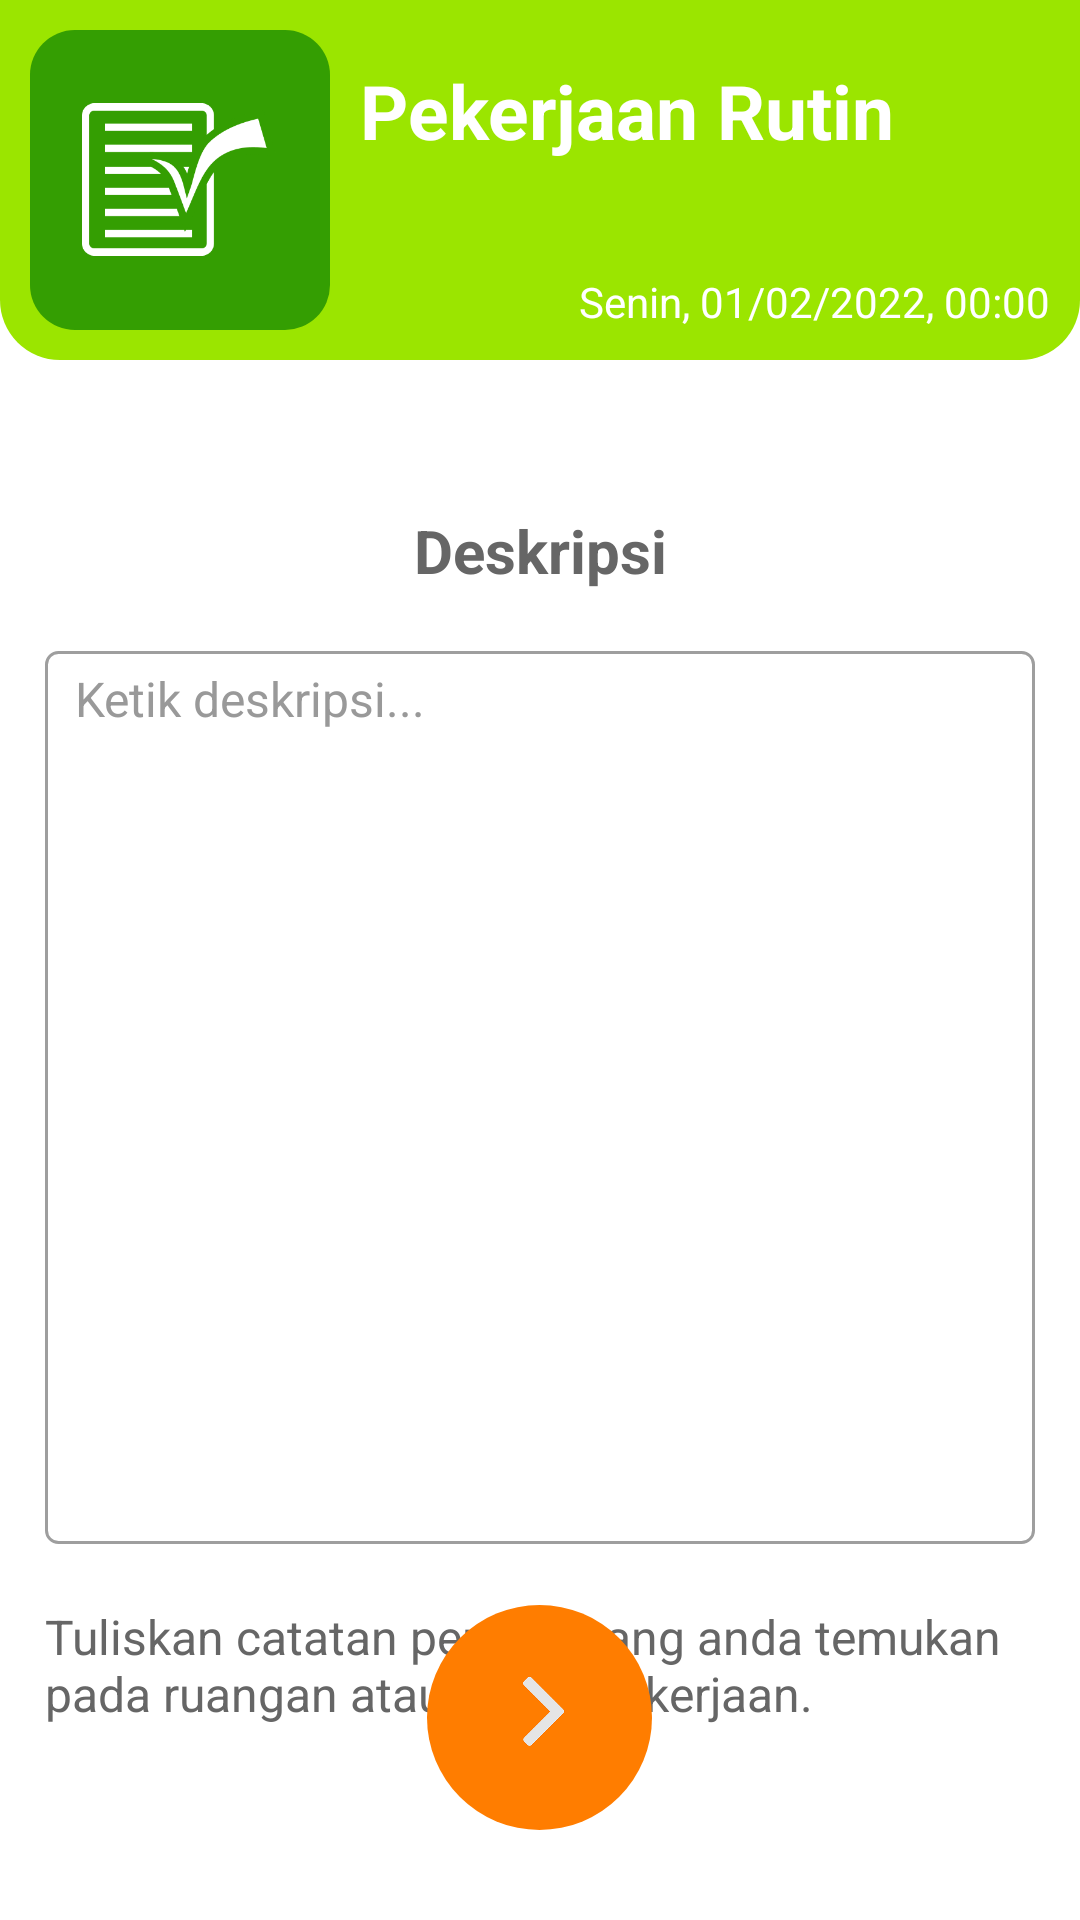

Layout XML and referenced resources for this Android screen:
<!-- AndroidManifest.xml: application theme AppTheme -->
<!-- res/layout/activity_pekerjaan_deskripsi.xml -->
<LinearLayout xmlns:aandroid="http://schemas.android.com/tools"
    xmlns:android="http://schemas.android.com/apk/res/android"
    android:layout_width="match_parent"
    android:layout_height="match_parent"
    xmlns:app="http://schemas.android.com/apk/res-auto"
    android:background="@color/putih"
    android:orientation="vertical">

    <LinearLayout
        android:layout_width="match_parent"
        android:layout_height="wrap_content"
        android:orientation="horizontal"
        android:background="@drawable/rounded_shape_header"
        android:backgroundTint="@color/hijau"
        android:paddingLeft="@dimen/spacing_middle"
        android:paddingRight="@dimen/spacing_middle"
        android:paddingTop="@dimen/spacing_middle"
        android:paddingBottom="@dimen/spacing_middle">

        <LinearLayout
            android:layout_width="100dp"
            android:layout_height="100dp"
            android:gravity="center_vertical"
            android:orientation="horizontal"
            android:background="@drawable/rounded_shape_icon"
            android:backgroundTint="@color/hijau_tua"
            android:paddingLeft="@dimen/spacing_middle"
            android:paddingRight="@dimen/spacing_middle"
            android:paddingTop="@dimen/spacing_middle"
            android:paddingBottom="@dimen/spacing_middle">

            <LinearLayout
                android:layout_width="match_parent"
                android:layout_height="wrap_content"
                android:gravity="center">

                <ImageView
                    android:layout_width="65dp"
                    android:layout_height="65dp"
                    android:layout_gravity="center"
                    android:src="@drawable/icon_rutin"/>

            </LinearLayout>


        </LinearLayout>

        <View
            android:layout_width="@dimen/spacing_middle"
            android:layout_height="0dp"/>

        <LinearLayout
            android:layout_width="0dp"
            android:layout_height="match_parent"
            android:layout_weight="1"
            android:orientation="vertical">

            <TextView
                android:layout_width="wrap_content"
                android:layout_height="wrap_content"
                android:layout_marginTop="@dimen/spacing_middle"
                android:text="Pekerjaan Rutin"
                android:textSize="25dp"
                android:textColor="@color/putih"
                android:textStyle="bold"/>

            <View
                android:layout_width="match_parent"
                android:layout_height="0dp"
                android:layout_weight="1"/>

            <LinearLayout
                android:layout_width="match_parent"
                android:layout_height="wrap_content"
                android:gravity="right"
                android:orientation="horizontal">

                <TextView
                    android:layout_width="wrap_content"
                    android:layout_height="wrap_content"
                    android:text="Senin, "
                    android:textColor="@color/putih"/>

                <TextView
                    android:layout_width="wrap_content"
                    android:layout_height="wrap_content"
                    android:text="01/02/2022, "
                    android:textColor="@color/putih"/>

                <TextView
                    android:layout_width="wrap_content"
                    android:layout_height="wrap_content"
                    android:text="00:00"
                    android:textColor="@color/putih"/>

            </LinearLayout>

        </LinearLayout>

    </LinearLayout>

    <RelativeLayout
        android:layout_width="match_parent"
        android:layout_height="match_parent">

        <LinearLayout
            android:layout_width="match_parent"
            android:layout_height="wrap_content"
            android:layout_alignParentTop="true"
            android:layout_marginTop="@dimen/spacing_xxlarge"
            android:paddingLeft="@dimen/spacing_large"
            android:paddingRight="@dimen/spacing_large"
            android:orientation="vertical">

            <TextView
                android:layout_width="match_parent"
                android:layout_height="match_parent"
                android:gravity="center"
                android:text="Deskripsi"
                android:textSize="20dp"
                android:textColor="@color/grey_60"
                android:textStyle="bold"/>

            <View
                android:layout_width="0dp"
                android:layout_height="@dimen/spacing_mlarge"/>

            <EditText
                style="@style/EditText.Flat.Grey"
                android:layout_width="match_parent"
                android:layout_height="wrap_content"
                android:background="@drawable/edit_text_round_bg_outline"
                android:paddingLeft="@dimen/spacing_middle"
                android:paddingRight="@dimen/spacing_middle"
                android:hint="Ketik deskripsi..."
                android:gravity="start"
                android:inputType="textMultiLine"
                android:lines="15"
                android:textColor="@android:color/white" />

            <TextView
                android:layout_width="match_parent"
                android:layout_height="wrap_content"
                android:layout_marginTop="@dimen/spacing_mlarge"
                android:text="Tuliskan catatan penting yang anda temukan pada ruangan atau obyek pekerjaan."
                android:textColor="@color/grey_60"
                android:textSize="16dp"/>

            <View
                android:layout_width="0dp"
                android:layout_height="@dimen/spacing_mlarge"/>


        </LinearLayout>


        <LinearLayout
            android:layout_width="match_parent"
            android:layout_alignParentBottom="true"
            android:layout_height="70dp"
            aandroid:background="@drawable/rounded_shape_footer"
            android:backgroundTint="@color/colorPrimary"/>

        <LinearLayout
            android:layout_width="wrap_content"
            android:layout_height="wrap_content"
            android:layout_centerInParent="true"
            android:layout_alignParentBottom="true"
            android:layout_marginBottom="30dp"
            android:gravity="center"
            android:padding="@dimen/spacing_mlarge"
            android:background="@drawable/rounded_shape_icon_rounded"
            android:backgroundTint="@color/btn_footer"
            android:orientation="vertical">

            <LinearLayout
                android:layout_width="@dimen/spacing_xlarge"
                android:layout_height="@dimen/spacing_xlarge"
                android:orientation="vertical">

                <ImageView
                    android:layout_width="30dp"
                    android:layout_height="30dp"
                    android:layout_gravity="center"
                    android:rotation="180"
                    android:src="@drawable/ic_arrow"/>

                <View
                    android:layout_width="@dimen/spacing_medium"
                    android:layout_height="@dimen/spacing_medium"/>

            </LinearLayout>

        </LinearLayout>

    </RelativeLayout>

</LinearLayout>
<!-- resources referenced by this layout -->
<resources>
  <color name="btn_footer">#FF7D00</color>
  <color name="colorPrimary">#C4C4C4</color>
  <color name="grey_60">#666666</color>
  <color name="hijau">#9be500</color>
  <color name="hijau_tua">#349E02</color>
  <color name="putih">#FFFFFF</color>
  <dimen name="spacing_large">15dp</dimen>
  <dimen name="spacing_medium">5dp</dimen>
  <dimen name="spacing_middle">10dp</dimen>
  <dimen name="spacing_mlarge">20dp</dimen>
  <dimen name="spacing_xlarge">35dp</dimen>
  <dimen name="spacing_xxlarge">50dp</dimen>
  <!-- drawable rounded_shape_footer (drawable) -->
  <?xml version="1.0" encoding="utf-8"?>
  <selector xmlns:android="http://schemas.android.com/apk/res/android">
      <item>
          <layer-list>
              <item>
                  <shape android:shape="rectangle">
                      <corners android:topLeftRadius="20dp" android:topRightRadius="20dp" />
                      <solid android:color="@color/colorPrimary" />
                  </shape>
              </item>
          </layer-list>
  
      </item>
  </selector>
  <!-- drawable rounded_shape_header (drawable) -->
  <?xml version="1.0" encoding="utf-8"?>
  <selector xmlns:android="http://schemas.android.com/apk/res/android">
      <item>
          <layer-list>
              <item>
                  <shape android:shape="rectangle">
                      <corners android:bottomLeftRadius="20dp" android:bottomRightRadius="20dp" />
                      <solid android:color="@color/colorPrimary" />
                  </shape>
              </item>
          </layer-list>
  
      </item>
  </selector>
  <!-- drawable rounded_shape_icon (drawable) -->
  <?xml version="1.0" encoding="utf-8"?>
  <selector xmlns:android="http://schemas.android.com/apk/res/android">
      <item>
          <layer-list>
              <item>
                  <shape android:shape="rectangle">
                      <corners android:radius="15dp" />
                      <solid android:color="@color/colorPrimary" />
                  </shape>
              </item>
          </layer-list>
  
      </item>
  </selector>
  <!-- drawable rounded_shape_icon_rounded (drawable) -->
  <?xml version="1.0" encoding="utf-8"?>
  <selector xmlns:android="http://schemas.android.com/apk/res/android">
      <item>
          <layer-list>
              <item>
                  <shape android:shape="rectangle">
                      <corners android:radius="90dp" />
                      <solid android:color="@color/colorPrimary" />
                  </shape>
              </item>
          </layer-list>
  
      </item>
  </selector>
  <style name="EditText.Flat.Grey" parent="@style/AppTheme">
          <item name="android:textColorHint">@color/grey_40</item>
          <item name="android:textAppearance">@style/Base.TextAppearance.AppCompat.Subhead</item>
          <item name="android:textColor">@color/grey_90</item>
      </style>
  <style name="AppTheme" parent="BaseTheme" />
  <color name="grey_500">#9E9E9E</color>
  <color name="grey_10">#e6e6e6</color>
  <color name="grey_40">#999999</color>
  <color name="grey_90">#263238</color>
  <style name="BaseTheme" parent="Theme.AppCompat.Light.NoActionBar">
          
          <item name="colorPrimary">@color/colorPrimary</item>
          <item name="colorPrimaryDark">@color/colorPrimaryDark</item>
          <item name="colorAccent">@color/colorAccent</item>
          <item name="windowActionModeOverlay">true</item>
          <item name="android:actionModeBackground">@color/blue_grey_600</item>
          <item name="android:dialogTheme">@style/Dialog.Theme</item>
      </style>
  <color name="colorPrimaryDark">#0d0d0d</color>
  <color name="colorAccent">#37474F</color>
  <color name="blue_grey_600">#546E7A</color>
  <style name="Dialog.Theme" parent="Theme.AppCompat.Light.Dialog">
          <item name="colorPrimary">@color/colorPrimary</item>
          <item name="colorPrimaryDark">@color/colorPrimaryDark</item>
          <item name="colorAccent">@color/colorAccent</item>
      </style>
</resources>
